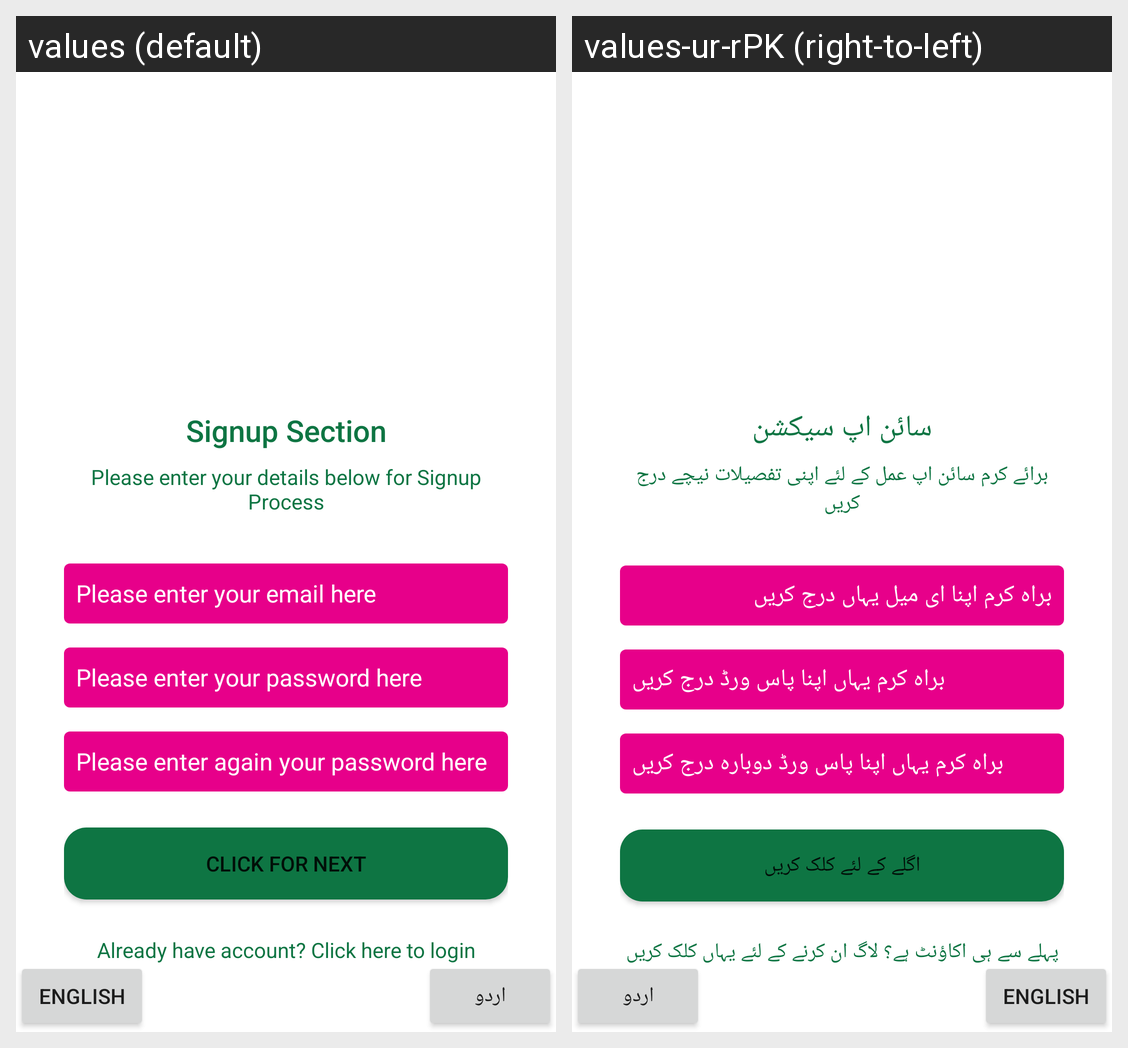

The same Android screen rendered under two of its app's locales, left to right. List the strings drawn on it with the default value and each locale's translation.
Android screen res/layout/activity_signup.xml rendered under 2 locales, left to right: values (default), values-ur-rPK (right-to-left). Device: Nexus 5 (rendered at 1080×1920; each locale shown at half size, 540×960, under a caption strip naming it); theme Theme.FruitSabziMandi.
Strings drawn on this screen, with the default value and each locale's value (text and hints the layout hard-codes, and strings that could not be matched under every locale, appear in the picture but are not listed):

Signup
  values: Signup Section
  values-ur-rPK: سائن اپ سیکشن

SignupDetail
  values: Please enter your details below for Signup Process
  values-ur-rPK: برائے کرم سائن اپ عمل کے لئے اپنی تفصیلات نیچے درج کریں

hintEmail
  values: Please enter your email here
  values-ur-rPK: براہ کرم اپنا ای میل یہاں درج کریں

hintPassword
  values: Please enter your password here
  values-ur-rPK: براہ کرم یہاں اپنا پاس ورڈ درج کریں

hintConformPassword
  values: Please enter again your password here
  values-ur-rPK: براہ کرم یہاں اپنا پاس ورڈ دوبارہ درج کریں

Next
  values: Click for next
  values-ur-rPK: اگلے کے لئے کلک کریں

AlreadyAccount
  values: Already have account? Click here to login
  values-ur-rPK: پہلے سے ہی اکاؤنٹ ہے؟ لاگ ان کرنے کے لئے یہاں کلک کریں

English
  values: English
  values-ur-rPK: English

Urdu
  values: اردو
  values-ur-rPK: اردو
